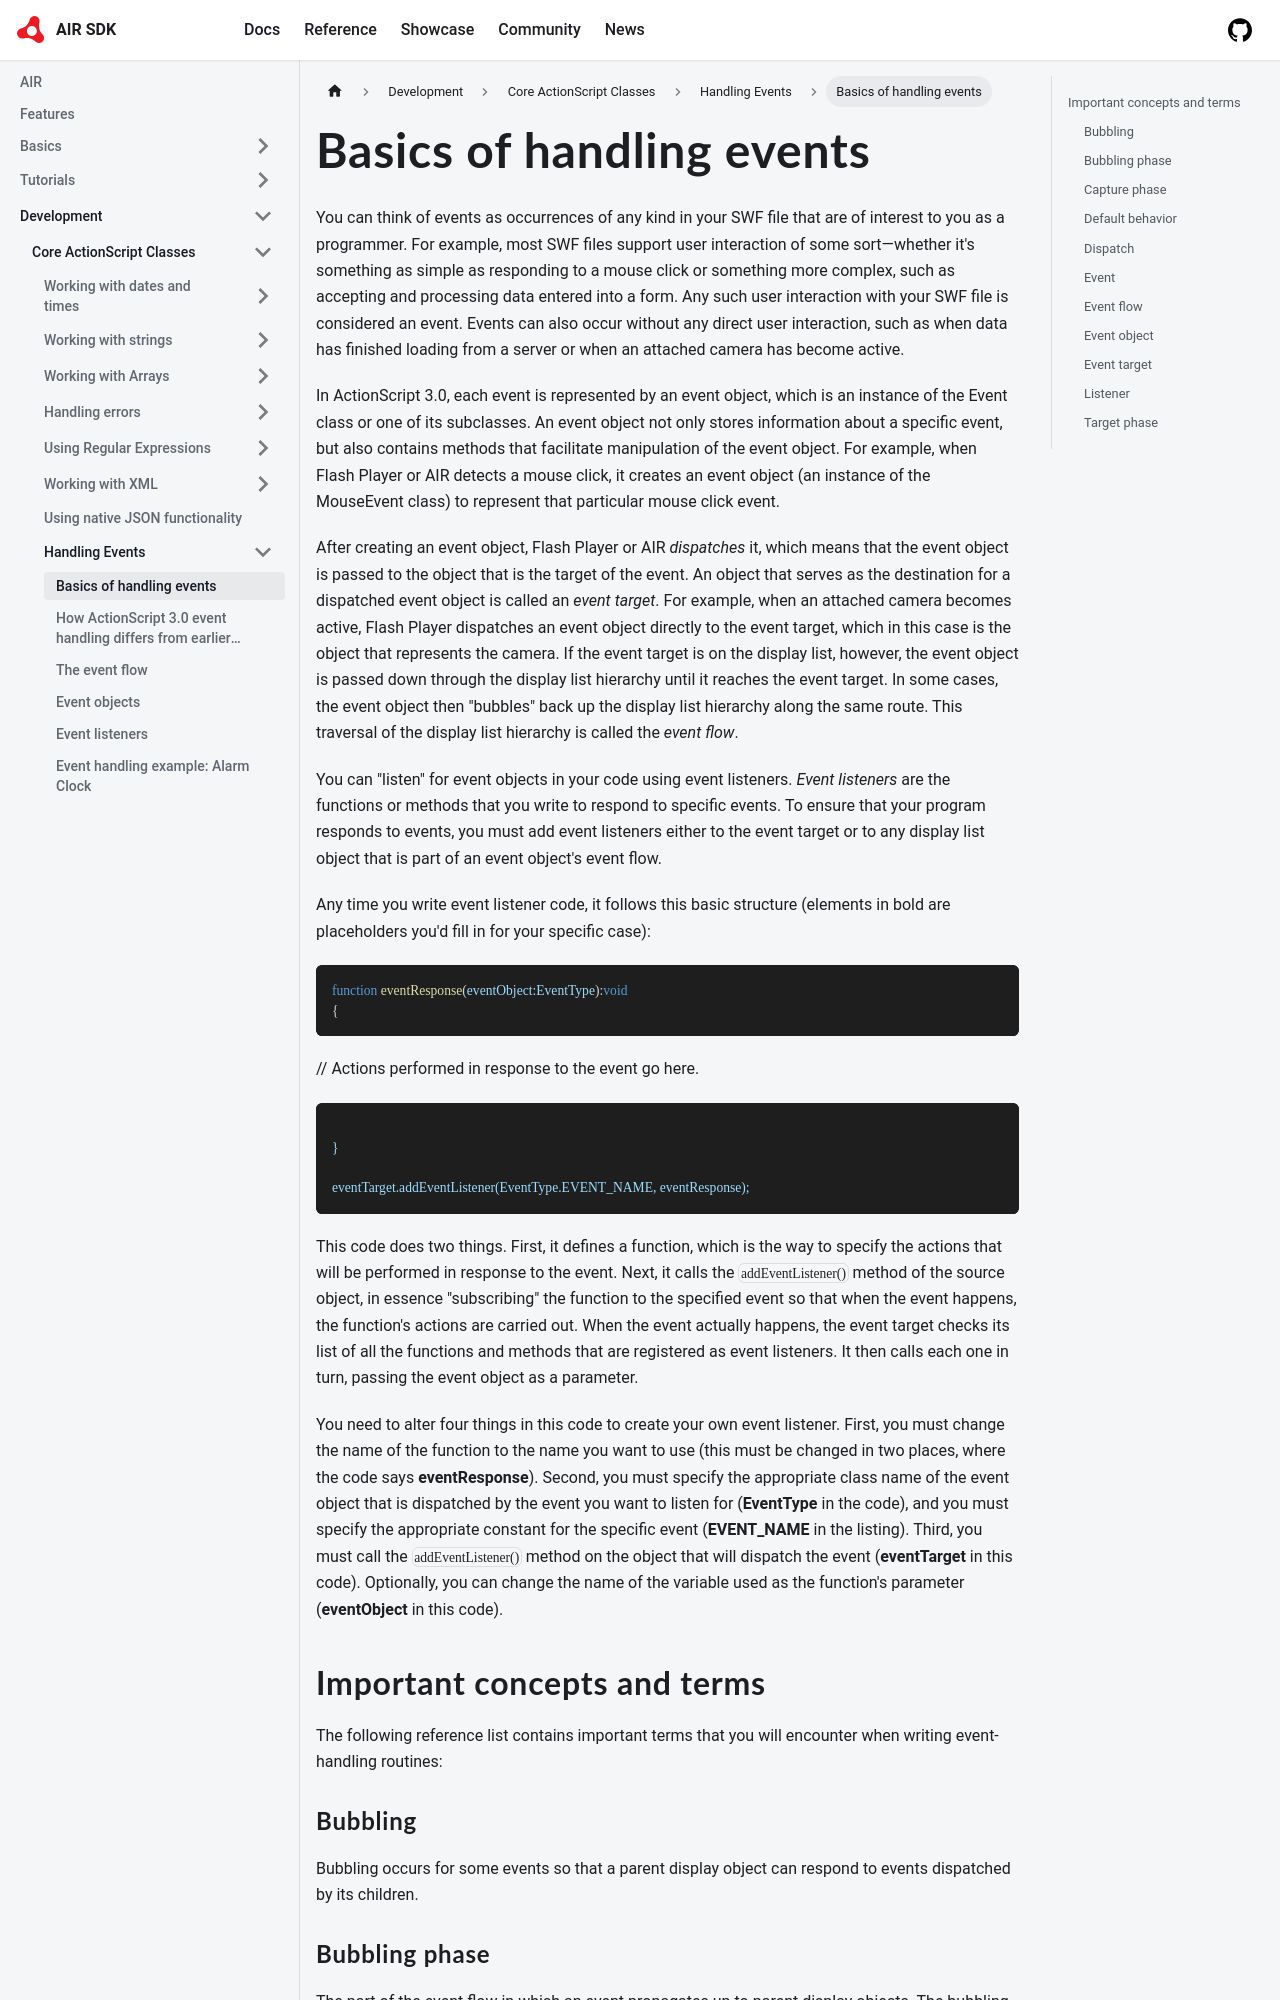

repository: airsdk/airsdk.dev · page: docs/development/core-actionscript-classes/handling-events/basics-of-handling-events.html · generator: docusaurus

---
sidebar_position: 1
---

# Basics of handling events

You can think of events as occurrences of any kind in your SWF file that are of
interest to you as a programmer. For example, most SWF files support user
interaction of some sort—whether it's something as simple as responding to a
mouse click or something more complex, such as accepting and processing data
entered into a form. Any such user interaction with your SWF file is considered
an event. Events can also occur without any direct user interaction, such as
when data has finished loading from a server or when an attached camera has
become active.

In ActionScript 3.0, each event is represented by an event object, which is an
instance of the Event class or one of its subclasses. An event object not only
stores information about a specific event, but also contains methods that
facilitate manipulation of the event object. For example, when Flash Player or
AIR detects a mouse click, it creates an event object (an instance of the
MouseEvent class) to represent that particular mouse click event.

After creating an event object, Flash Player or AIR _dispatches_ it, which means
that the event object is passed to the object that is the target of the event.
An object that serves as the destination for a dispatched event object is called
an _event target_. For example, when an attached camera becomes active, Flash
Player dispatches an event object directly to the event target, which in this
case is the object that represents the camera. If the event target is on the
display list, however, the event object is passed down through the display list
hierarchy until it reaches the event target. In some cases, the event object
then "bubbles" back up the display list hierarchy along the same route. This
traversal of the display list hierarchy is called the _event flow_.

You can "listen" for event objects in your code using event listeners. _Event
listeners_ are the functions or methods that you write to respond to specific
events. To ensure that your program responds to events, you must add event
listeners either to the event target or to any display list object that is part
of an event object's event flow.

Any time you write event listener code, it follows this basic structure
(elements in bold are placeholders you'd fill in for your specific case):

```actionscript
function eventResponse(eventObject:EventType):void 
{ 
```
// Actions performed in response to the event go here.
```

} 
 
eventTarget.addEventListener(EventType.EVENT_NAME, eventResponse);
```
